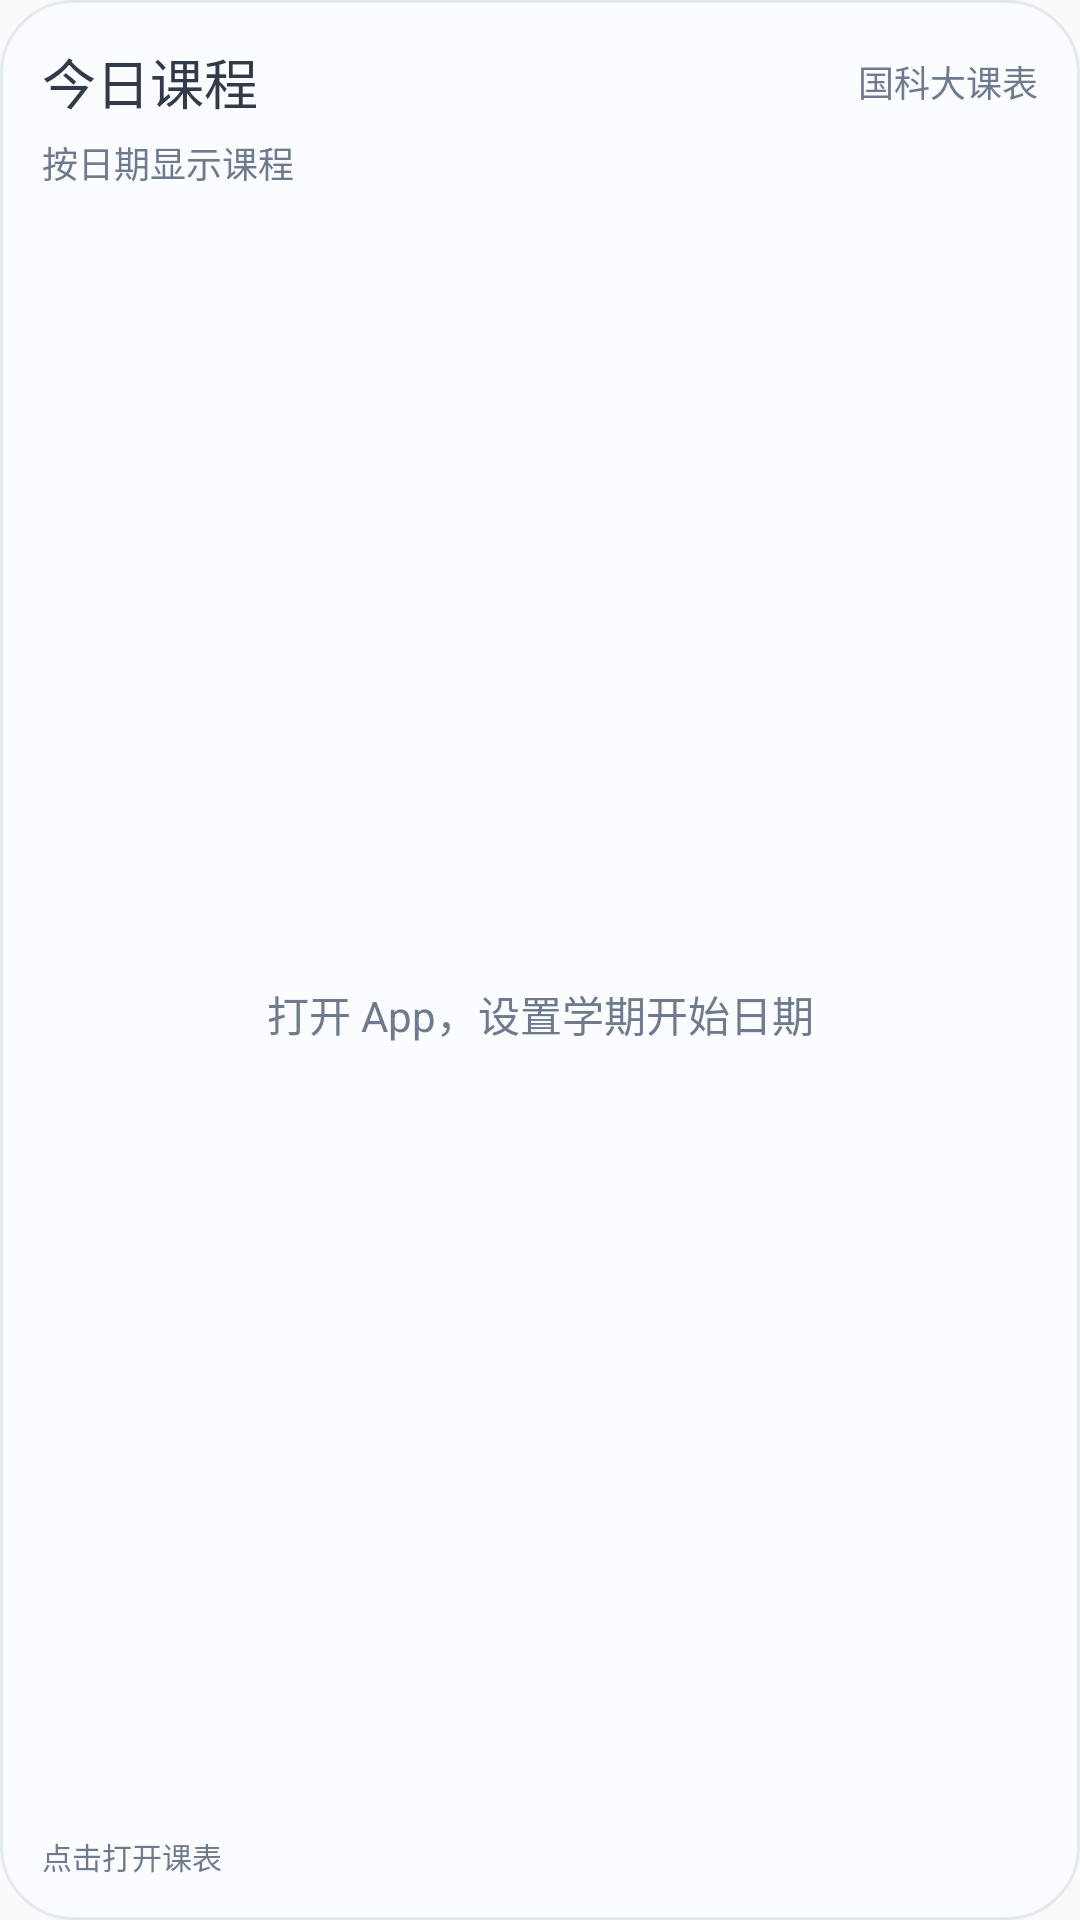

Layout XML and referenced resources for this Android screen:
<!-- AndroidManifest.xml: application theme AppTheme -->
<!-- res/layout/widget_today.xml -->
<LinearLayout xmlns:android="http://schemas.android.com/apk/res/android" android:id="@android:id/background" android:layout_width="match_parent" android:layout_height="match_parent" android:background="@drawable/widget_background" android:padding="14dp" android:orientation="vertical"><LinearLayout android:id="@+id/widget_header" android:layout_width="match_parent" android:layout_height="wrap_content" android:orientation="vertical" android:paddingBottom="10dp">
    <LinearLayout android:layout_width="match_parent" android:layout_height="wrap_content" android:gravity="center_vertical">
        <TextView android:fontFamily="sans-serif" android:textStyle="normal" android:id="@+id/widget_title" android:layout_width="0dp" android:layout_weight="1" android:layout_height="wrap_content" android:text="@string/widget_today_name" android:textColor="@color/widget_text" android:textSize="18sp" android:maxLines="1"/>
        <TextView android:fontFamily="sans-serif" android:textStyle="normal" android:id="@+id/widget_plan" android:layout_width="wrap_content" android:layout_height="wrap_content" android:maxWidth="110dp" android:text="国科大课表" android:textColor="@color/widget_secondary" android:textSize="12sp" android:maxLines="1" android:ellipsize="end" android:paddingStart="12dp"/>
    </LinearLayout>
    <TextView android:fontFamily="sans-serif" android:textStyle="normal" android:id="@+id/widget_subtitle" android:layout_width="match_parent" android:layout_height="wrap_content" android:layout_marginTop="5dp" android:text="按日期显示课程" android:textColor="@color/widget_secondary" android:textSize="12sp" android:maxLines="1" android:ellipsize="end"/>
</LinearLayout><FrameLayout android:layout_width="match_parent" android:layout_height="0dp" android:layout_weight="1">
    <ListView android:id="@+id/widget_list" android:layout_width="match_parent" android:layout_height="match_parent" android:divider="@android:color/transparent" android:dividerHeight="7dp" android:scrollbars="none"/>
    <TextView android:fontFamily="sans-serif" android:textStyle="normal" android:id="@+id/widget_empty" android:layout_width="match_parent" android:layout_height="match_parent" android:gravity="center" android:padding="16dp" android:text="@string/widget_setup" android:textColor="@color/widget_secondary" android:textSize="14sp"/>
</FrameLayout><TextView android:fontFamily="sans-serif" android:textStyle="normal" android:id="@+id/widget_footer" android:layout_width="match_parent" android:layout_height="wrap_content" android:paddingTop="8dp" android:text="点击打开课表" android:textColor="@color/widget_secondary" android:textSize="10sp" android:maxLines="1" android:ellipsize="end"/></LinearLayout>
<!-- resources referenced by this layout -->
<resources>
  <color name="widget_secondary">#6E7B8E</color>
  <color name="widget_text">#303A49</color>
  <!-- drawable widget_background (drawable) -->
  <shape xmlns:android="http://schemas.android.com/apk/res/android"><solid android:color="@color/widget_surface"/><corners android:radius="24dp"/><stroke android:width="1dp" android:color="@color/widget_line"/></shape>
  <string name="widget_setup">打开 App，设置学期开始日期</string>
  <string name="widget_today_name">今日课程</string>
  <style name="AppTheme" parent="Theme.AppCompat.Light.DarkActionBar">
          
          <item name="colorPrimary">@color/colorPrimary</item>
          <item name="colorPrimaryDark">@color/colorPrimaryDark</item>
          <item name="colorAccent">@color/colorAccent</item>
      </style>
  <color name="widget_surface">#FAFCFF</color>
  <color name="widget_line">#E3E9F1</color>
  <!-- not gathered from this repository: default colours our renderer supplied (Android Studio template values) -->
  <color name="colorPrimary">#FF6200EE</color>
  <color name="colorPrimaryDark">#FF3700B3</color>
  <color name="colorAccent">#FF03DAC5</color>
</resources>
